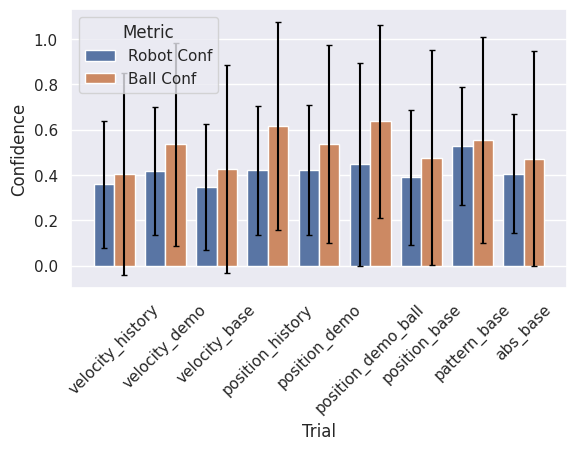

Source code (Python):
import pandas as pd
import numpy as np
import seaborn as sns
import matplotlib.pyplot as plt


sns.set_theme(style="darkgrid")

plt.gcf().subplots_adjust(bottom=0.30)

channel =   ["Robot Conf",      "Ball Conf"]
average =   [0.358617174915292, 0.403477753707715]
sd =        [0.279794203820386, 0.445602823413386]
conc =      ["velocity_history",        "velocity_history"]

channel +=  ["Robot Conf",      "Ball Conf"]
average +=  [0.418033383325001, 0.535289951674721]
sd +=       [0.283385570327668, 0.447000356294705]
conc +=     ["velocity_demo",        "velocity_demo"]

channel +=  ["Robot Conf",      "Ball Conf"]
average +=  [0.347603732711215, 0.425208298616897]
sd +=       [0.278568283154208, 0.458753657516472]
conc +=     ["velocity_base",        "velocity_base"]

channel +=  ["Robot Conf",      "Ball Conf"]
average +=  [0.420483252791201, 0.615718213631062]
sd +=       [0.285841348757463, 0.458612491485986]
conc +=     ["position_history",   "position_history"]

channel +=  ["Robot Conf",      "Ball Conf"]
average +=  [0.423617174915292, 0.535236627228795]
sd +=       [0.286657712874037, 0.437375409257827]
conc +=     ["position_demo",   "position_demo"]

channel +=  ["Robot Conf",         "Ball Conf"]
average +=  [0.447875354107649,    0.635989001833028]
sd +=       [0.447875354107649,    0.423879597952317]
conc +=     ["position_demo_ball", "position_demo_ball"]

channel +=  ["Robot Conf",      "Ball Conf"]
average +=  [0.389670054990835, 0.476028161973004]
sd +=       [0.298856520864028, 0.473408556037963]
conc +=     ["position_base",   "position_base"]

channel +=  ["Robot Conf",      "Ball Conf"]
average +=  [0.526578070321613, 0.554438426928845]
sd +=       [0.260823445543461, 0.452704261696712]
conc +=     ["pattern_base",    "pattern_base"]

channel +=  ["Robot Conf",      "Ball Conf"]
average +=  [0.406240071099261, 0.471380603232795]
sd +=       [0.260519333125335, 0.474351891529418]
conc +=     ["abs_base",        "abs_base"]


df = pd.DataFrame({"Metric": channel,
                  "Confidence": average,
                  "sd" : np.array(sd),
                  "Trial": conc})

g = sns.barplot(x="Trial", y="Confidence", hue="Metric", data=df, ci=None)
g.set_xticklabels(g.get_xticklabels(), rotation=45)


num = len(df["Trial"]) // 2
conc2 = np.array([[i,i] for i in range(num)]).flatten()
width = .25
add = [-0.8*width, 0.8*width] * num
x = np.array(conc2)+np.array(add)

plt.errorbar(x = x, y = df['Confidence'],
            yerr=df['sd'], fmt='none', c= 'black', capsize = 2)

plt.savefig("test.png", dpi=600, format="png")

plt.show()
